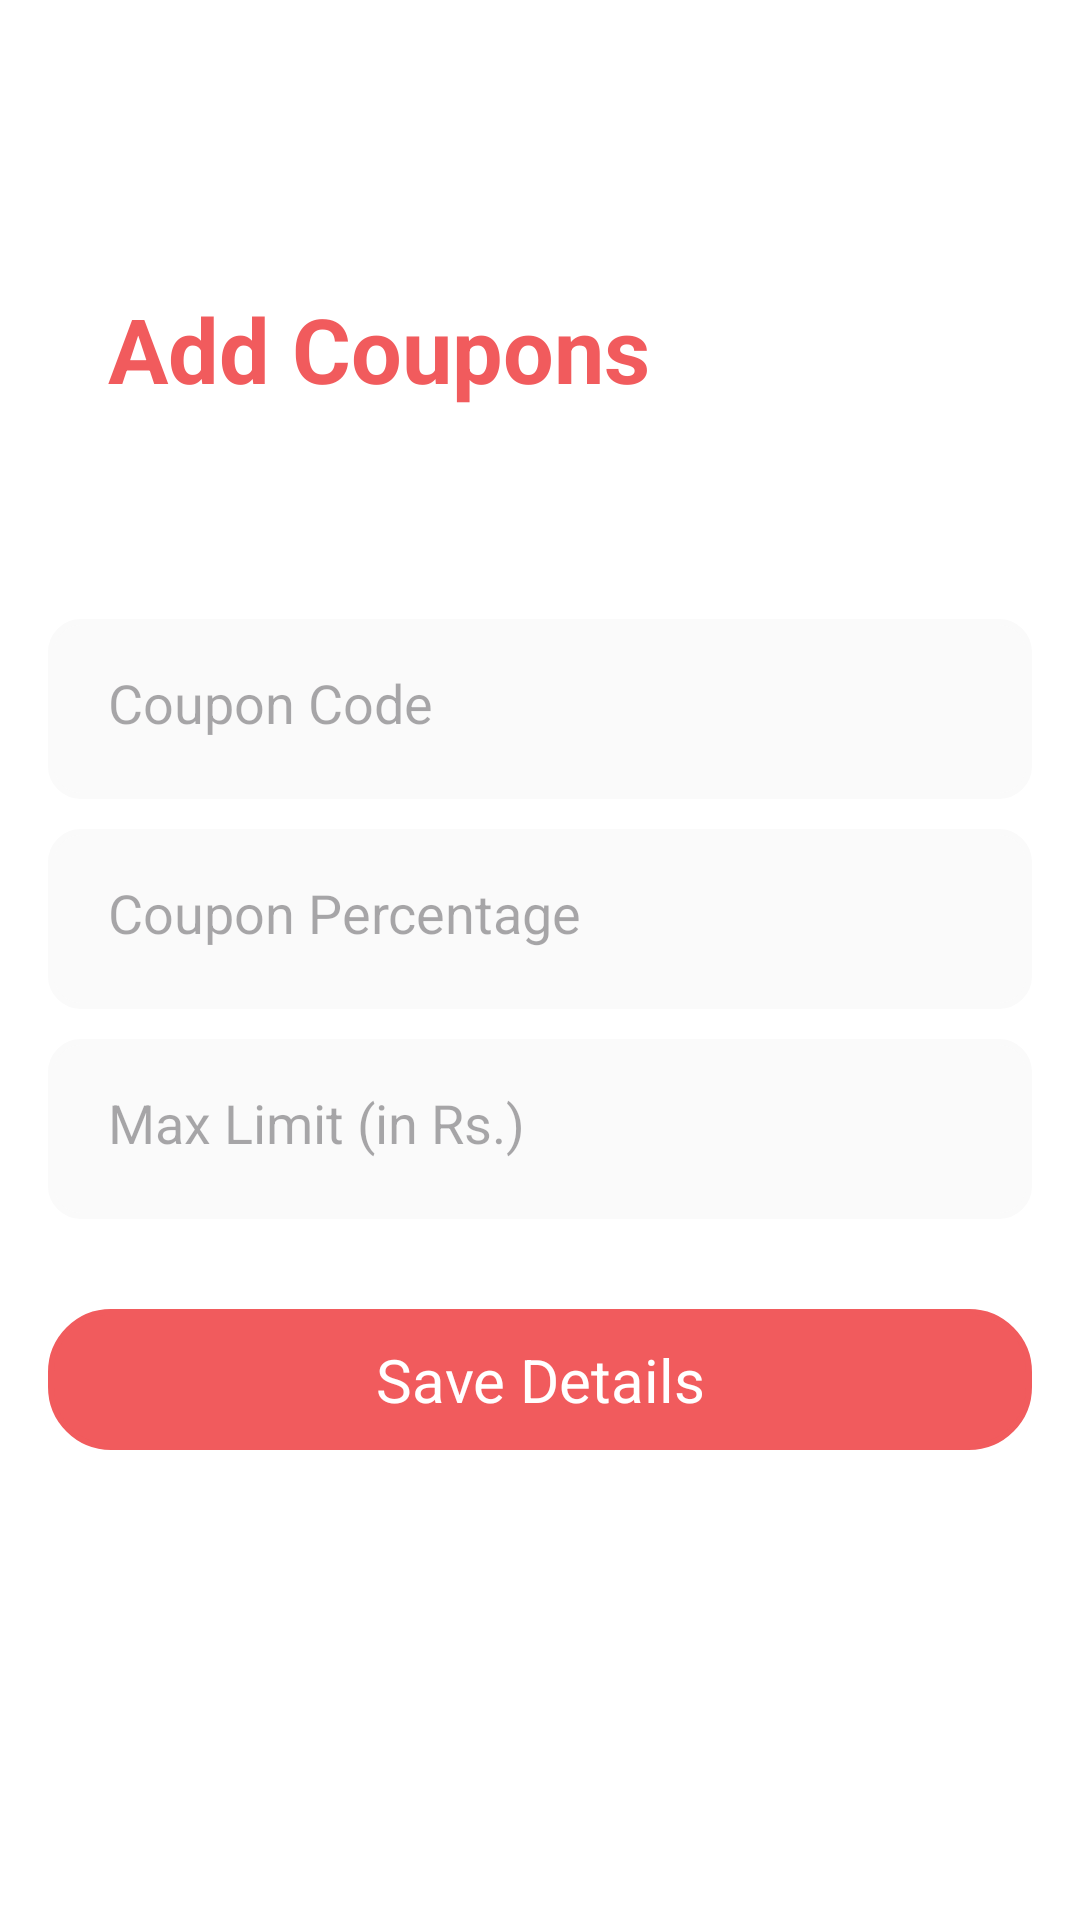

Android layout source for this screen:
<!-- AndroidManifest.xml: application theme Theme.Sakshamrestrauntapp -->
<!-- res/layout/add_coupons_activity.xml -->
<?xml version="1.0" encoding="utf-8"?>
<ScrollView xmlns:android="http://schemas.android.com/apk/res/android"
    android:layout_width="match_parent"
    android:background="@color/white"
    android:layout_height="match_parent">

    <RelativeLayout
        android:layout_width="match_parent"
        android:padding="16dp"
        android:layout_height="wrap_content">

        <LinearLayout
            android:layout_width="match_parent"
            android:layout_height="wrap_content"
            android:id="@+id/layout1"
            android:orientation="vertical">

            <ImageView
                android:layout_width="20dp"
                android:layout_height="20dp"
                android:id="@+id/backcoupons"
                android:src="@drawable/backk" />

            <TextView
                android:layout_width="match_parent"
                android:layout_height="wrap_content"
                android:layout_marginTop="40dp"
                android:text="Add Coupons"
                android:textSize="30dp"
                android:textStyle="bold"
                android:padding="20dp"
                android:textColor="#f15b5d" />

            <EditText
                android:layout_width="match_parent"
                android:layout_height="60dp"
                android:hint="Coupon Code"
                android:layout_marginTop="50dp"
                android:id="@+id/couponcode"
                android:background="@drawable/signin"
                android:textColor="@color/black"
                android:padding="20dp" />

            <EditText
                android:layout_width="match_parent"
                android:layout_height="60dp"
                android:hint="Coupon Percentage"
                android:layout_marginTop="10dp"
                android:id="@+id/percentage"
                android:inputType="number"
                android:background="@drawable/signin"
                android:textColor="@color/black"
                android:padding="20dp" />

            <EditText
                android:layout_width="match_parent"
                android:layout_height="60dp"
                android:hint="Max Limit (in Rs.)"
                android:layout_marginTop="10dp"
                android:id="@+id/maxlimit"
                android:inputType="number"
                android:background="@drawable/signin"
                android:textColor="@color/black"
                android:padding="20dp" />

            <TextView
                android:layout_width="match_parent"
                android:layout_height="wrap_content"
                android:text="Save Details"
                android:layout_marginTop="30dp"
                android:textSize="20dp"
                android:id="@+id/savedetails"
                android:gravity="center"
                android:background="@drawable/signin_button"
                android:textColor="@color/white"
                android:padding="10dp" />

        </LinearLayout>

    </RelativeLayout>

</ScrollView>
<!-- resources referenced by this layout -->
<resources>
  <!-- drawable signin (drawable) -->
  <?xml version="1.0" encoding="utf-8"?>
  <shape xmlns:android="http://schemas.android.com/apk/res/android"
      android:shape="rectangle">
  
      <corners android:radius="10dp" />
  
      <solid android:color="#fafafa" />
  
      <stroke
          android:color="#fafafa"
          android:width="2dp" />
  
  </shape>
  <!-- drawable signin_button (drawable) -->
  <shape xmlns:android="http://schemas.android.com/apk/res/android">
      <solid android:color="#f15b5d" />
      <stroke
          android:width="2dp"
          android:color="#f15b5d" />
      <corners android:radius="20dp" />
  </shape>
  <style name="Theme.Sakshamrestrauntapp" parent="Base.Theme.Sakshamrestrauntapp" />
  <style name="Base.Theme.Sakshamrestrauntapp" parent="Theme.Material3.DayNight.NoActionBar">
          
          
      </style>
  <!-- not gathered from this repository: default colours our renderer supplied (Android Studio template values) -->
  <color name="black">#FF000000</color>
  <color name="white">#FFFFFFFF</color>
</resources>
